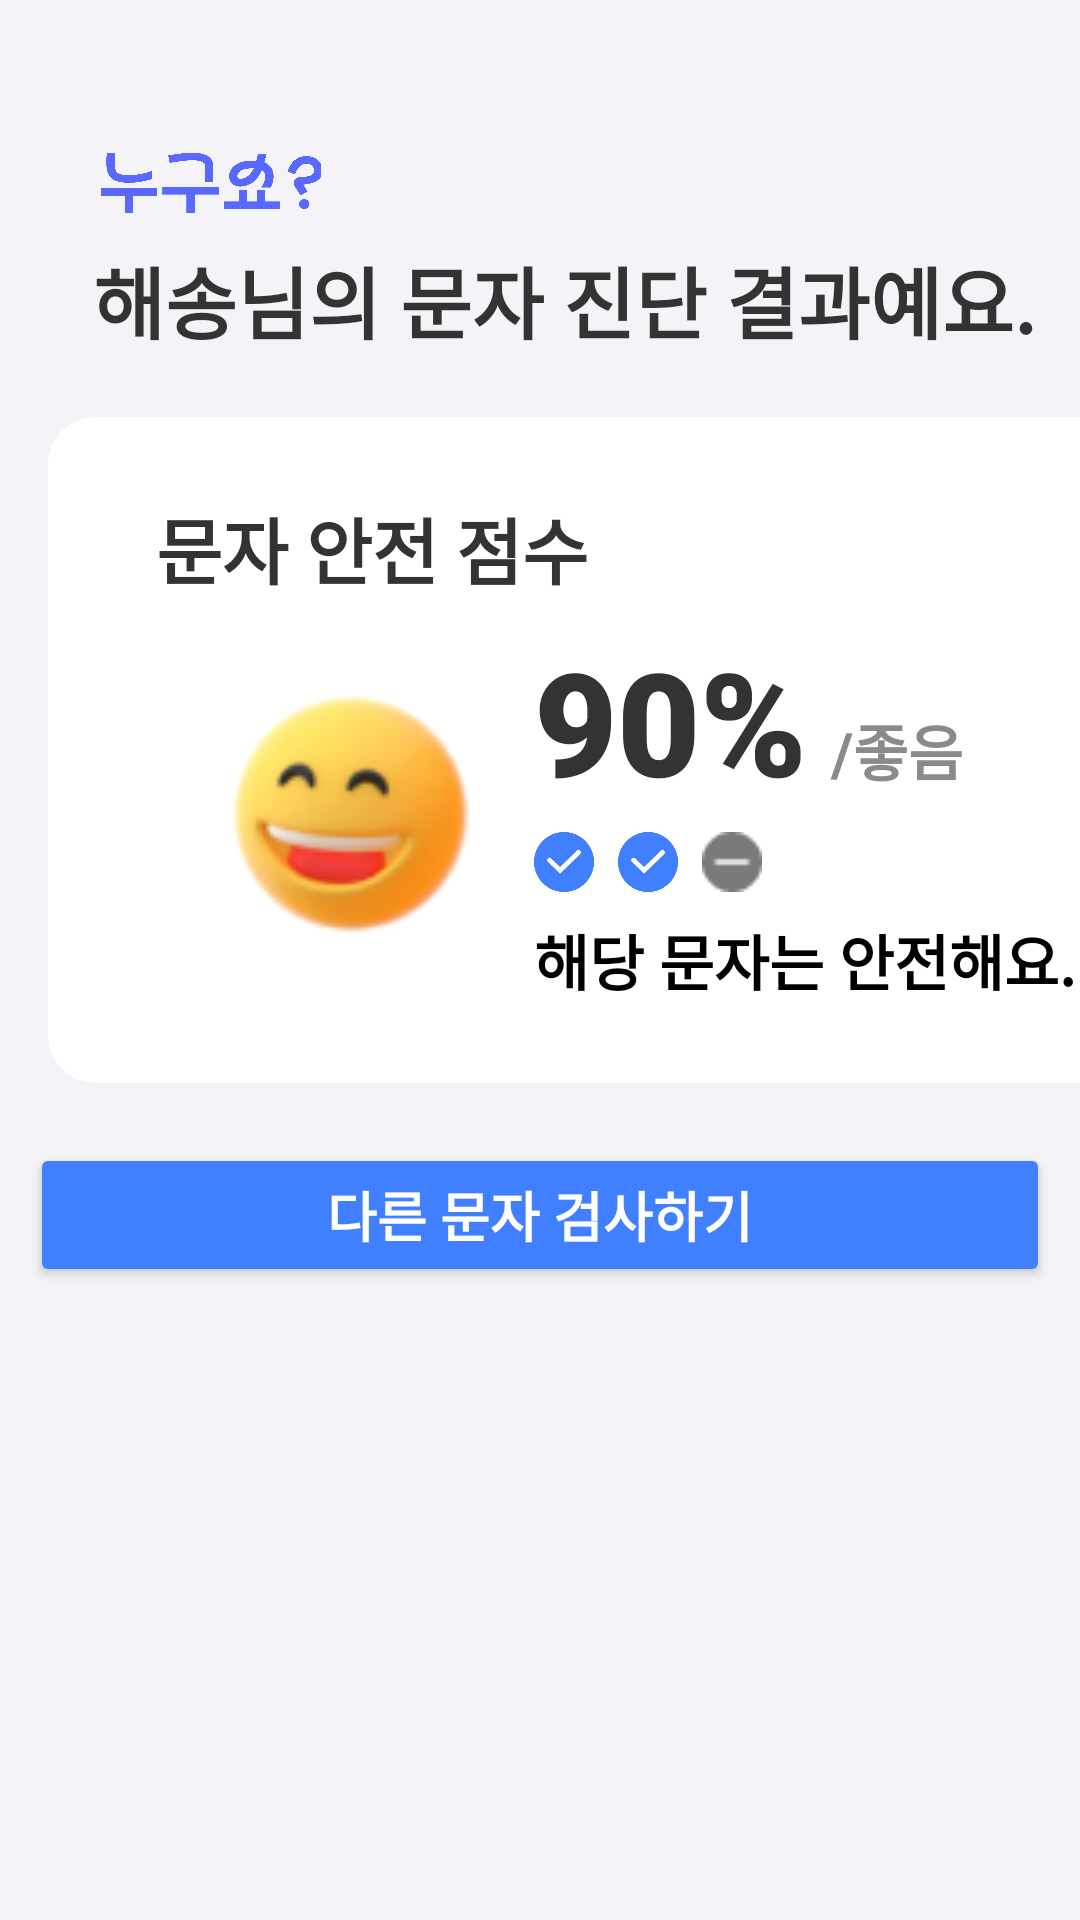

Produce the Android XML layout that renders to this screen, including the resource entries it uses.
<!-- AndroidManifest.xml: application theme Theme.ClPaasFrontEnd -->
<!-- res/layout/activity_result_safe.xml -->
<?xml version="1.0" encoding="utf-8"?>
<androidx.constraintlayout.widget.ConstraintLayout xmlns:android="http://schemas.android.com/apk/res/android"
    xmlns:app="http://schemas.android.com/apk/res-auto"
    xmlns:tools="http://schemas.android.com/tools"
    android:layout_width="match_parent"
    android:layout_height="match_parent"
    android:background="#F4F4F8"
    tools:context=".ResultActivity">

    <ImageView
        android:id="@+id/resultTitleTextImage"
        android:layout_width="100dp"
        android:layout_height="21dp"
        android:src="@drawable/nugushow_blue"
        app:layout_constraintStart_toStartOf="parent"
        app:layout_constraintTop_toTopOf="parent"
        android:layout_marginStart="20dp"
        android:layout_marginTop="50dp" />

    <TextView
        android:id="@+id/subtitleTextView"
        android:layout_width="wrap_content"
        android:layout_height="wrap_content"
        android:text="해송님의 문자 진단 결과예요."
        android:textStyle="bold"
        android:textColor="#333333"
        android:textSize="26sp"
        app:layout_constraintStart_toStartOf="parent"
        app:layout_constraintTop_toBottomOf="@id/resultTitleTextImage"
        android:layout_marginStart="31dp"
        android:layout_marginTop="10dp" />

    <LinearLayout
        android:id="@+id/resultBox"
        android:layout_width="400dp"
        android:layout_height="222dp"
        android:padding="16dp"
        android:orientation="vertical"
        android:background="@drawable/rounded_box"
        app:layout_constraintStart_toStartOf="parent"
        app:layout_constraintTop_toBottomOf="@id/subtitleTextView"
        android:layout_marginStart="16dp"
        android:layout_marginTop="20dp">

        <TextView
            android:id="@+id/scoreSafeTextView"
            android:layout_width="wrap_content"
            android:layout_height="wrap_content"
            android:text="문자 안전 점수"
            android:textColor="#333333"
            android:textSize="24sp"
            android:textStyle="bold"
            android:layout_marginLeft="20dp"
            android:layout_marginTop="10dp"/>

        <LinearLayout
            android:layout_width="wrap_content"
            android:layout_height="wrap_content"
            android:orientation="horizontal"
            android:gravity="center_vertical"
            android:layout_marginTop="8dp"
            android:layout_marginLeft="40dp">

            <ImageView
                android:id="@+id/emojiImageView"
                android:layout_width="90dp"
                android:layout_height="90dp"
                android:src="@drawable/result_100"
                android:layout_marginEnd="16dp" />

            <LinearLayout
                android:layout_width="wrap_content"
                android:layout_height="wrap_content"
                android:orientation="vertical"
                android:gravity="center_vertical">

                <LinearLayout
                    android:layout_width="wrap_content"
                    android:layout_height="wrap_content"
                    android:orientation="horizontal">

                    <TextView
                        android:id="@+id/scoreTextView"
                        android:layout_width="wrap_content"
                        android:layout_height="wrap_content"
                        android:text="90%"
                        android:fontFamily="sans-serif-black"
                        android:textColor="#333333"
                        android:textSize="48sp"
                        android:textStyle="bold" />

                    <TextView
                        android:id="@+id/resultTextView"
                        android:layout_width="wrap_content"
                        android:layout_height="wrap_content"
                        android:text="/좋음"
                        android:textColor="#8A8A8A"
                        android:textSize="20sp"
                        android:textStyle="bold"
                        android:layout_gravity="center"
                        android:layout_marginStart="8dp"
                        android:layout_marginTop="10dp"/>
                </LinearLayout>

                <LinearLayout
                    android:layout_width="wrap_content"
                    android:layout_height="wrap_content"
                    android:orientation="horizontal"
                    android:gravity="center"
                    android:layout_marginTop="5dp">

                    <ImageView
                        android:id="@+id/mark1ImageView"
                        android:layout_width="20dp"
                        android:layout_height="20dp"
                        android:src="@drawable/bluemark"
                        android:layout_marginEnd="8dp" />

                    <ImageView
                        android:id="@+id/mark2ImageView"
                        android:layout_width="20dp"
                        android:layout_height="20dp"
                        android:src="@drawable/bluemark"
                        android:layout_marginEnd="8dp" />

                    <ImageView
                        android:id="@+id/mark3ImageView"
                        android:layout_width="20dp"
                        android:layout_height="20dp"
                        android:src="@drawable/greymark" />
                </LinearLayout>

                <TextView
                    android:id="@+id/safeMessageTextView"
                    android:layout_width="wrap_content"
                    android:layout_height="wrap_content"
                    android:text="해당 문자는 안전해요."
                    android:textColor="#000000"
                    android:textSize="20sp"
                    android:textStyle="bold"
                    android:layout_gravity="start"
                    android:layout_marginTop="8dp" />
            </LinearLayout>
        </LinearLayout>
    </LinearLayout>

    <Button
        android:id="@+id/checkAnotherButton"
        android:layout_width="match_parent"
        android:layout_height="wrap_content"
        android:text="다른 문자 검사하기"
        android:padding="10dp"
        android:textColor="#FFFFFF"
        android:textSize="18sp"
        android:textStyle="bold"
        app:backgroundTint="#407FFF"
        app:cornerRadius="8dp"
        app:layout_constraintStart_toStartOf="parent"
        app:layout_constraintEnd_toEndOf="parent"
        app:layout_constraintTop_toBottomOf="@id/resultBox"
        android:layout_marginTop="20dp"
        android:layout_marginLeft="10dp"
        android:layout_marginRight="10dp" />

</androidx.constraintlayout.widget.ConstraintLayout>
<!-- resources referenced by this layout -->
<resources>
  <!-- drawable bluemark: png bitmap (drawable, 3788 bytes) -->
  <!-- drawable greymark: png bitmap (drawable, 493 bytes) -->
  <!-- drawable nugushow_blue: png bitmap (drawable, 26104 bytes) -->
  <!-- drawable result_100: png bitmap (drawable, 7552 bytes) -->
  <!-- drawable rounded_box (drawable) -->
  <shape xmlns:android="http://schemas.android.com/apk/res/android">
      <solid android:color="#FFFFFF" /> 
      <corners android:radius="16dp" />  
  </shape>
  <style name="Theme.ClPaasFrontEnd" parent="Base.Theme.ClPaasFrontEnd" />
  <style name="Base.Theme.ClPaasFrontEnd" parent="Theme.Material3.DayNight.NoActionBar">
          
          
      </style>
</resources>
